Run: headless pygame with SDL's dummy video driver; simulated clock (each Clock.tick advances the game by its frame time, no real sleeping); random seed 0; keys injected as events and as key.get_pressed() state; no mouse input.
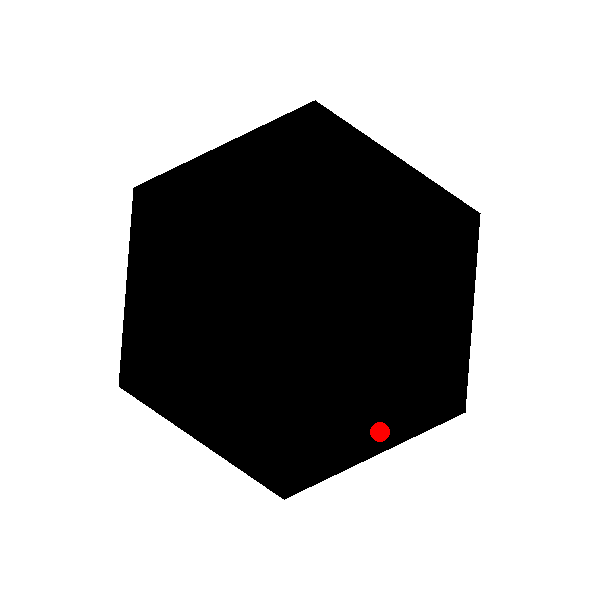
Frame 1 of 4 · flips 1–60 · no input
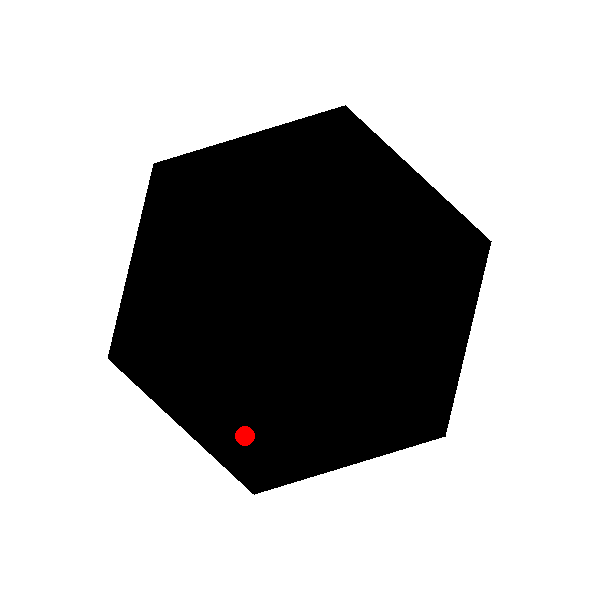
Frame 2 of 4 · flips 61–180 · tapped SPACE, RETURN · held RIGHT (→), D
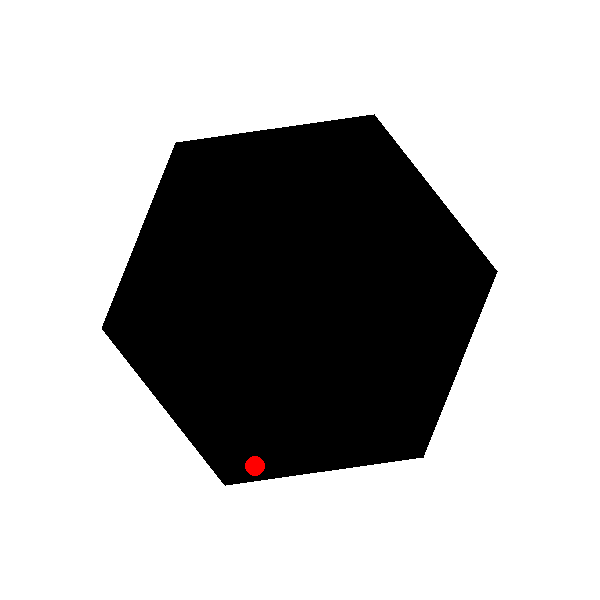
Frame 3 of 4 · flips 181–300 · held DOWN (↓), S
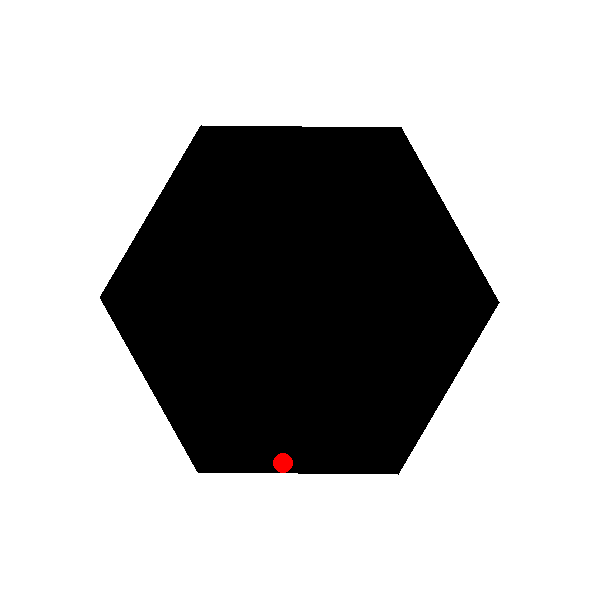
Frame 4 of 4 · flips 301–420 · held LEFT (←), A, UP (↑), W

The pygame program that drew these frames:

import pygame
import sys
import math

# Khởi tạo Pygame
pygame.init()
screen = pygame.display.set_mode((600, 600))
pygame.display.set_caption("Quả bóng nảy trong hình lục giác quay")
clock = pygame.time.Clock()

# Định nghĩa màu sắc
WHITE = (255, 255, 255)  # Màu nền
BLACK = (0, 0, 0)       # Màu hình lục giác
RED = (255, 0, 0)       # Màu quả bóng

# Thiết lập thông số hình lục giác
center = (300, 300)      # Tâm hình lục giác
radius = 200             # Bán kính hình lục giác
angle = 0                # Góc quay ban đầu
angular_speed = 0.01     # Tốc độ quay (radian/khung hình)

# Class để quản lý quả bóng
class Ball:
    def __init__(self, x, y, radius, color):
        self.x = x              # Vị trí x
        self.y = y              # Vị trí y
        self.radius = radius    # Bán kính quả bóng
        self.color = color      # Màu quả bóng
        self.vx = 2            # Vận tốc ban đầu theo x
        self.vy = 0            # Vận tốc ban đầu theo y
        self.ax = 0            # Gia tốc theo x
        self.ay = 0.1          # Gia tốc trọng lực theo y

    def update(self):
        # Cập nhật vận tốc với gia tốc
        self.vx += self.ax
        self.vy += self.ay
        # Áp dụng ma sát (giảm vận tốc)
        self.vx *= 0.99
        self.vy *= 0.99
        # Cập nhật vị trí
        self.x += self.vx
        self.y += self.vy

    def draw(self, screen):
        pygame.draw.circle(screen, self.color, (int(self.x), int(self.y)), self.radius)

# Hàm vẽ hình lục giác
def draw_hexagon(screen, color, center, radius, angle):
    points = []
    for i in range(6):
        x = center[0] + radius * math.cos(angle + 2 * math.pi * i / 6)
        y = center[1] + radius * math.sin(angle + 2 * math.pi * i / 6)
        points.append((x, y))
    pygame.draw.polygon(screen, color, points)

# Hàm tính khoảng cách từ điểm đến đoạn thẳng
def distance_to_line(point, line_start, line_end):
    line_vec = (line_end[0] - line_start[0], line_end[1] - line_start[1])
    point_vec = (point[0] - line_start[0], point[1] - line_start[1])
    line_len = math.sqrt(line_vec[0]**2 + line_vec[1]**2)
    if line_len == 0:
        return math.sqrt(point_vec[0]**2 + point_vec[1]**2)
    t = max(0, min(1, (point_vec[0] * line_vec[0] + point_vec[1] * line_vec[1]) / line_len**2))
    projection = (line_start[0] + t * line_vec[0], line_start[1] + t * line_vec[1])
    return math.sqrt((point[0] - projection[0])**2 + (point[1] - projection[1])**2)

# Hàm tính vector pháp tuyến của đoạn thẳng
def normal_vector(line_start, line_end):
    dx = line_end[0] - line_start[0]
    dy = line_end[1] - line_start[1]
    length = math.sqrt(dx**2 + dy**2)
    if length == 0:
        return (0, 0)
    return (-dy / length, dx / length)

# Tạo đối tượng quả bóng
ball = Ball(300, 300, 10, RED)

# Vòng lặp chính
while True:
    # Xử lý sự kiện
    for event in pygame.event.get():
        if event.type == pygame.QUIT:
            pygame.quit()
            sys.exit()

    # Xóa màn hình
    screen.fill(WHITE)

    # Cập nhật góc quay của hình lục giác
    angle += angular_speed

    # Tính toán các đỉnh của hình lục giác
    points = []
    for i in range(6):
        x = center[0] + radius * math.cos(angle + 2 * math.pi * i / 6)
        y = center[1] + radius * math.sin(angle + 2 * math.pi * i / 6)
        points.append((x, y))

    # Vẽ hình lục giác
    draw_hexagon(screen, BLACK, center, radius, angle)

    # Cập nhật trạng thái quả bóng
    ball.update()

    # Kiểm tra và xử lý va chạm với các bức tường
    for i in range(6):
        line_start = points[i]
        line_end = points[(i + 1) % 6]
        dist = distance_to_line((ball.x, ball.y), line_start, line_end)
        if dist <= ball.radius:
            # Tính vector pháp tuyến
            normal = normal_vector(line_start, line_end)
            # Tính tích vô hướng
            dot_product = ball.vx * normal[0] + ball.vy * normal[1]
            # Phản xạ vận tốc
            ball.vx -= 2 * dot_product * normal[0]
            ball.vy -= 2 * dot_product * normal[1]
            # Di chuyển quả bóng ra khỏi tường để tránh kẹt
            overlap = ball.radius - dist
            ball.x += normal[0] * overlap
            ball.y += normal[1] * overlap

    # Vẽ quả bóng
    ball.draw(screen)

    # Cập nhật màn hình
    pygame.display.flip()
    clock.tick(60)  # Giới hạn 60 khung hình/giây
